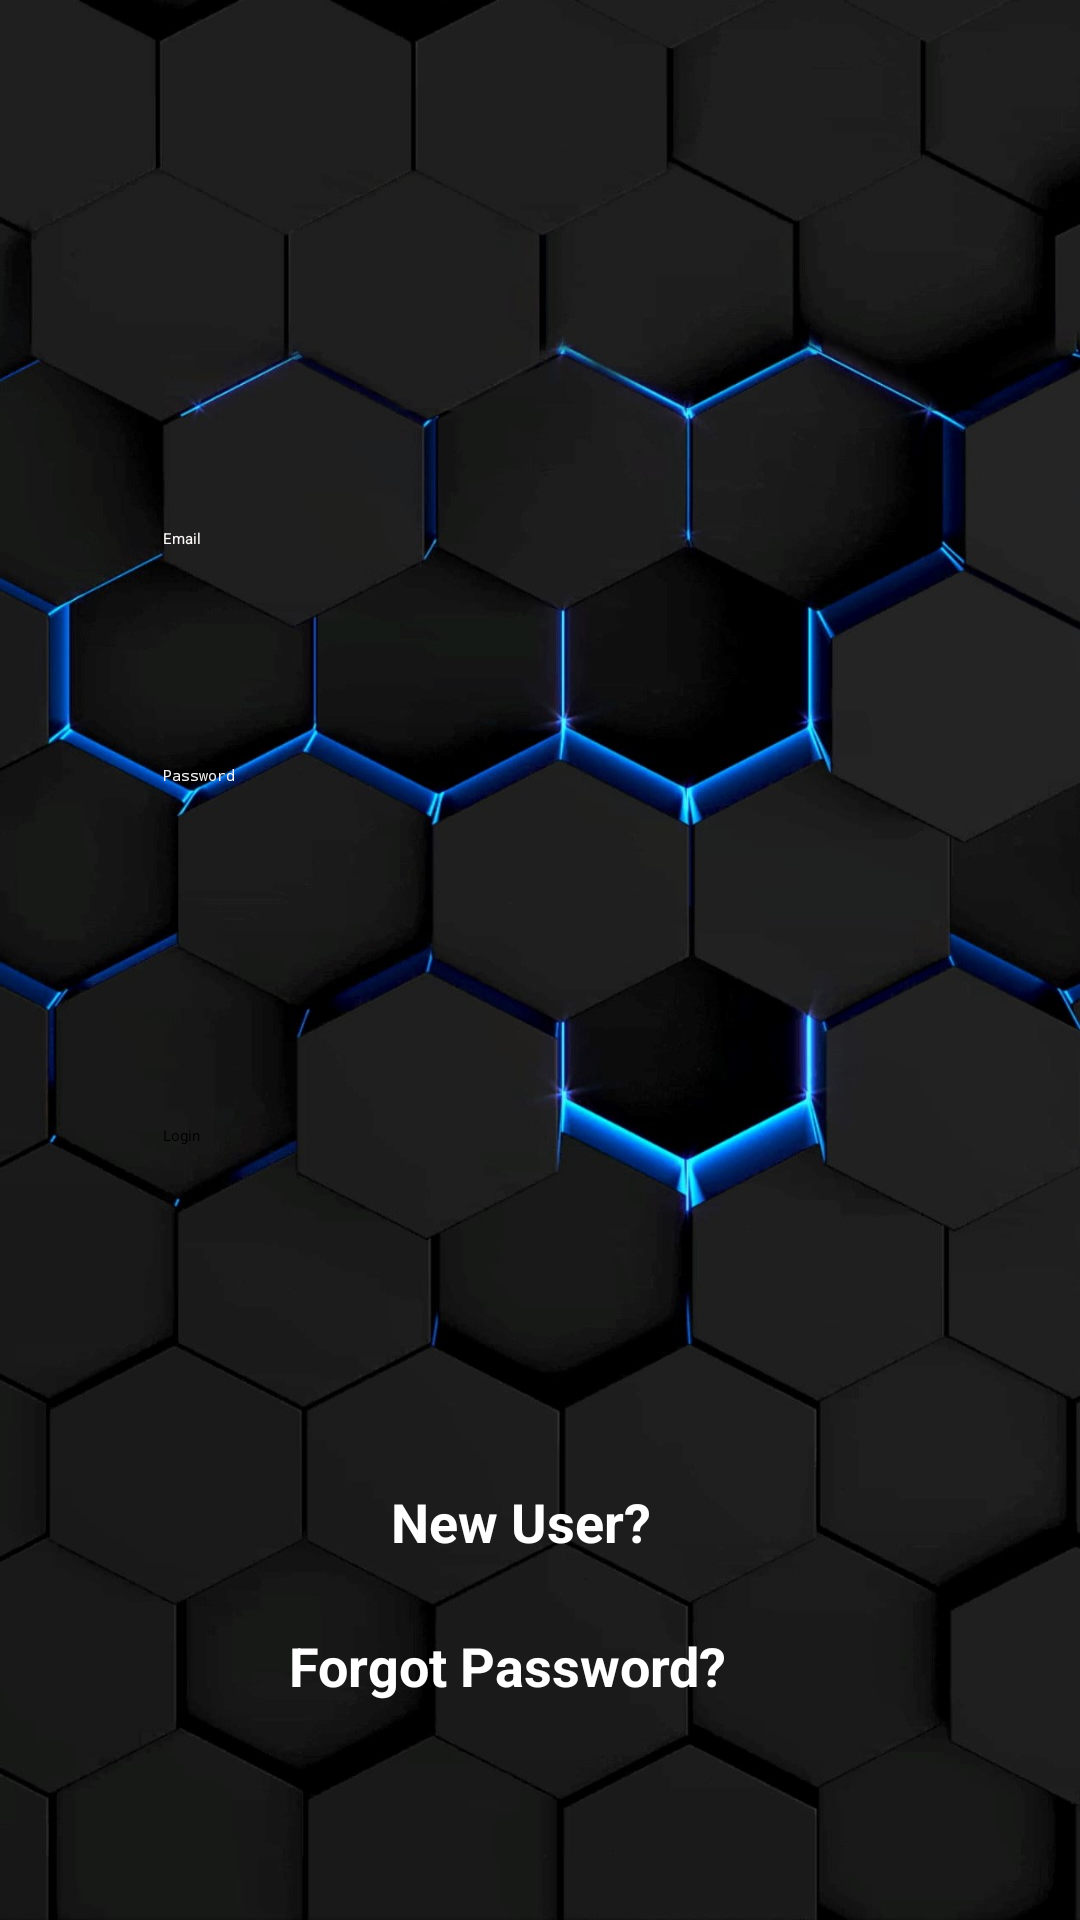

This screen was rendered from an Android layout file. Write that file and the resources it references.
<!-- AndroidManifest.xml: application theme Theme.MyLife -->
<!-- res/layout/activity_main.xml -->
<?xml version="1.0" encoding="utf-8"?>
<androidx.constraintlayout.widget.ConstraintLayout xmlns:android="http://schemas.android.com/apk/res/android"
    xmlns:app="http://schemas.android.com/apk/res-auto"
    xmlns:tools="http://schemas.android.com/tools"
    android:layout_width="match_parent"
    android:layout_height="match_parent"
    tools:context=".MainActivity"
    android:background="@drawable/pea">



        <EditText
            android:id="@+id/editTextTextEmailAddress2"
            android:layout_width="251dp"
            android:layout_height="43dp"
            android:layout_marginTop="176dp"
            android:backgroundTint="#F3EDED"
            android:ems="10"
            android:hint="Email"
            android:inputType="textEmailAddress"
            android:shadowColor="#009688"
            android:textColorHint="#FDF9F9"
            app:layout_constraintEnd_toEndOf="parent"
            app:layout_constraintHorizontal_bias="0.497"
            app:layout_constraintStart_toStartOf="parent"
            app:layout_constraintTop_toTopOf="parent" />

        <EditText
            android:id="@+id/editTextTextPassword"
            android:layout_width="261dp"
            android:layout_height="52dp"
            android:layout_marginTop="36dp"
            android:backgroundTint="#F3EDED"
            android:ems="10"
            android:hint="Password"
            android:inputType="textPassword"
            android:textColor="#FFFCFC"
            android:textColorHint="#F8F6F6"
            app:layout_constraintEnd_toEndOf="@+id/editTextTextEmailAddress2"
            app:layout_constraintHorizontal_bias="0.0"
            app:layout_constraintStart_toStartOf="@+id/editTextTextEmailAddress2"
            app:layout_constraintTop_toBottomOf="@+id/editTextTextEmailAddress2" />

        <Button
            android:id="@+id/button"
            android:layout_width="261dp"
            android:layout_height="52dp"
            android:layout_marginTop="68dp"
            android:onClick="timetable"
            android:text="Login"
            app:layout_constraintEnd_toEndOf="@+id/editTextTextPassword"
            app:layout_constraintHorizontal_bias="1.0"
            app:layout_constraintStart_toStartOf="@+id/editTextTextPassword"
            app:layout_constraintTop_toBottomOf="@+id/editTextTextPassword" />

        <TextView
            android:id="@+id/textView2"
            android:layout_width="176dp"
            android:layout_height="56dp"
            android:layout_marginTop="116dp"
            android:clickable="true"
            android:text="@string/forgot"
            android:textColor="@android:color/background_light"
            android:textSize="18sp"
            app:layout_constraintEnd_toEndOf="@+id/editTextTextPassword"
            app:layout_constraintHorizontal_bias="0.494"
            app:layout_constraintStart_toStartOf="@+id/editTextTextPassword"
            app:layout_constraintTop_toBottomOf="@+id/button" />

        <TextView
            android:id="@+id/textView"
            android:layout_width="108dp"
            android:layout_height="37dp"
            android:layout_marginTop="68dp"
            android:clickable="true"
            android:onClick="register"
            android:text="@string/newuser"
            android:textColor="@android:color/background_light"
            android:textSize="18sp"
            app:layout_constraintEnd_toEndOf="@+id/editTextTextPassword"
            app:layout_constraintHorizontal_bias="0.496"
            app:layout_constraintStart_toStartOf="@+id/editTextTextPassword"
            app:layout_constraintTop_toBottomOf="@+id/button" />

</androidx.constraintlayout.widget.ConstraintLayout>
<!-- resources referenced by this layout -->
<resources>
  <!-- drawable pea: jpg bitmap (drawable, 152309 bytes) -->
  <string name="forgot"><b>Forgot Password?</b></string>
  <string name="newuser"><b>New User?</b></string>
</resources>
